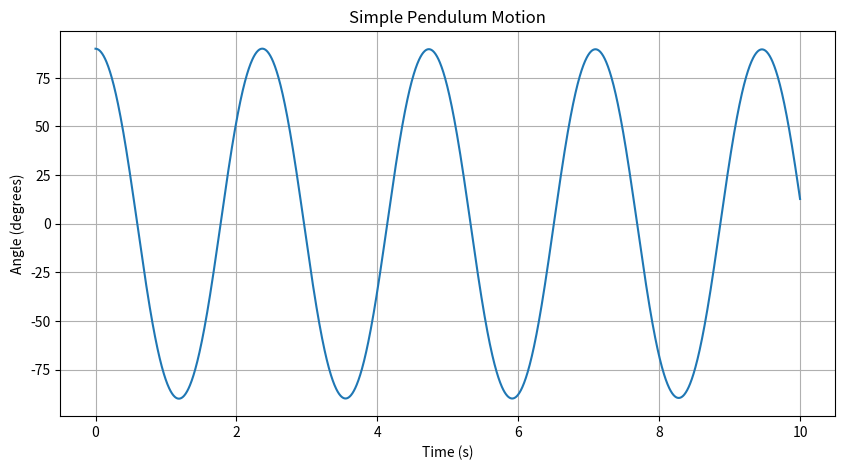

Python code for this plot:
import numpy as np
from scipy.integrate import solve_ivp
import matplotlib.pyplot as plt


# ============================================
# SMALL ANGLE PERIOD
# ============================================

def small_angle_period(length, gravity=9.81):
    """
    T = 2π√(L/g)
    """
    return 2 * np.pi * np.sqrt(length / gravity)


# ============================================
# PENDULUM ODE
# ============================================

def pendulum_ode(t, y, length, gravity):
    """
    y[0] = theta
    y[1] = omega
    """

    theta = y[0]
    omega = y[1]

    dtheta_dt = omega
    domega_dt = -(gravity / length) * np.sin(theta)

    return [dtheta_dt, domega_dt]


# ============================================
# LARGE ANGLE NUMERICAL PERIOD
# ============================================

def large_angle_period(
    length,
    theta0_deg,
    gravity=9.81,
    simulation_time=20
):
    """
    Estimate period numerically.
    """

    theta0 = np.radians(theta0_deg)

    # Initial conditions
    y0 = [theta0, 0]

    # Time points
    t_eval = np.linspace(0, simulation_time, 5000)

    # Solve ODE
    solution = solve_ivp(
        pendulum_ode,
        [0, simulation_time],
        y0,
        args=(length, gravity),
        t_eval=t_eval
    )

    theta = solution.y[0]
    time = solution.t

    # Find zero crossings
    crossings = []

    for i in range(1, len(theta)):
        if theta[i - 1] > 0 and theta[i] <= 0:
            crossings.append(time[i])

    if len(crossings) < 2:
        return None

    # Period = 2 * time between crossings
    estimated_period = 2 * (crossings[1] - crossings[0])

    return estimated_period


# ============================================
# COMPARISON
# ============================================

length = 1.0

small_T = small_angle_period(length)

large_T_10 = large_angle_period(length, 10)
large_T_45 = large_angle_period(length, 45)
large_T_90 = large_angle_period(length, 90)

print("================================")
print("SMALL ANGLE APPROXIMATION")
print("================================")
print(f"Small-angle period = {small_T:.5f} s")

print("\n================================")
print("NUMERICAL LARGE-ANGLE PERIODS")
print("================================")
print(f"10°  period = {large_T_10:.5f} s")
print(f"45°  period = {large_T_45:.5f} s")
print(f"90°  period = {large_T_90:.5f} s")


# ============================================
# OPTIONAL PLOT
# ============================================

theta0 = np.radians(90)

solution = solve_ivp(
    pendulum_ode,
    [0, 10],
    [theta0, 0],
    args=(1.0, 9.81),
    t_eval=np.linspace(0, 10, 2000)
)

plt.figure(figsize=(10, 5))
plt.plot(solution.t, np.degrees(solution.y[0]))
plt.xlabel("Time (s)")
plt.ylabel("Angle (degrees)")
plt.title("Simple Pendulum Motion")
plt.grid(True)
plt.show()
